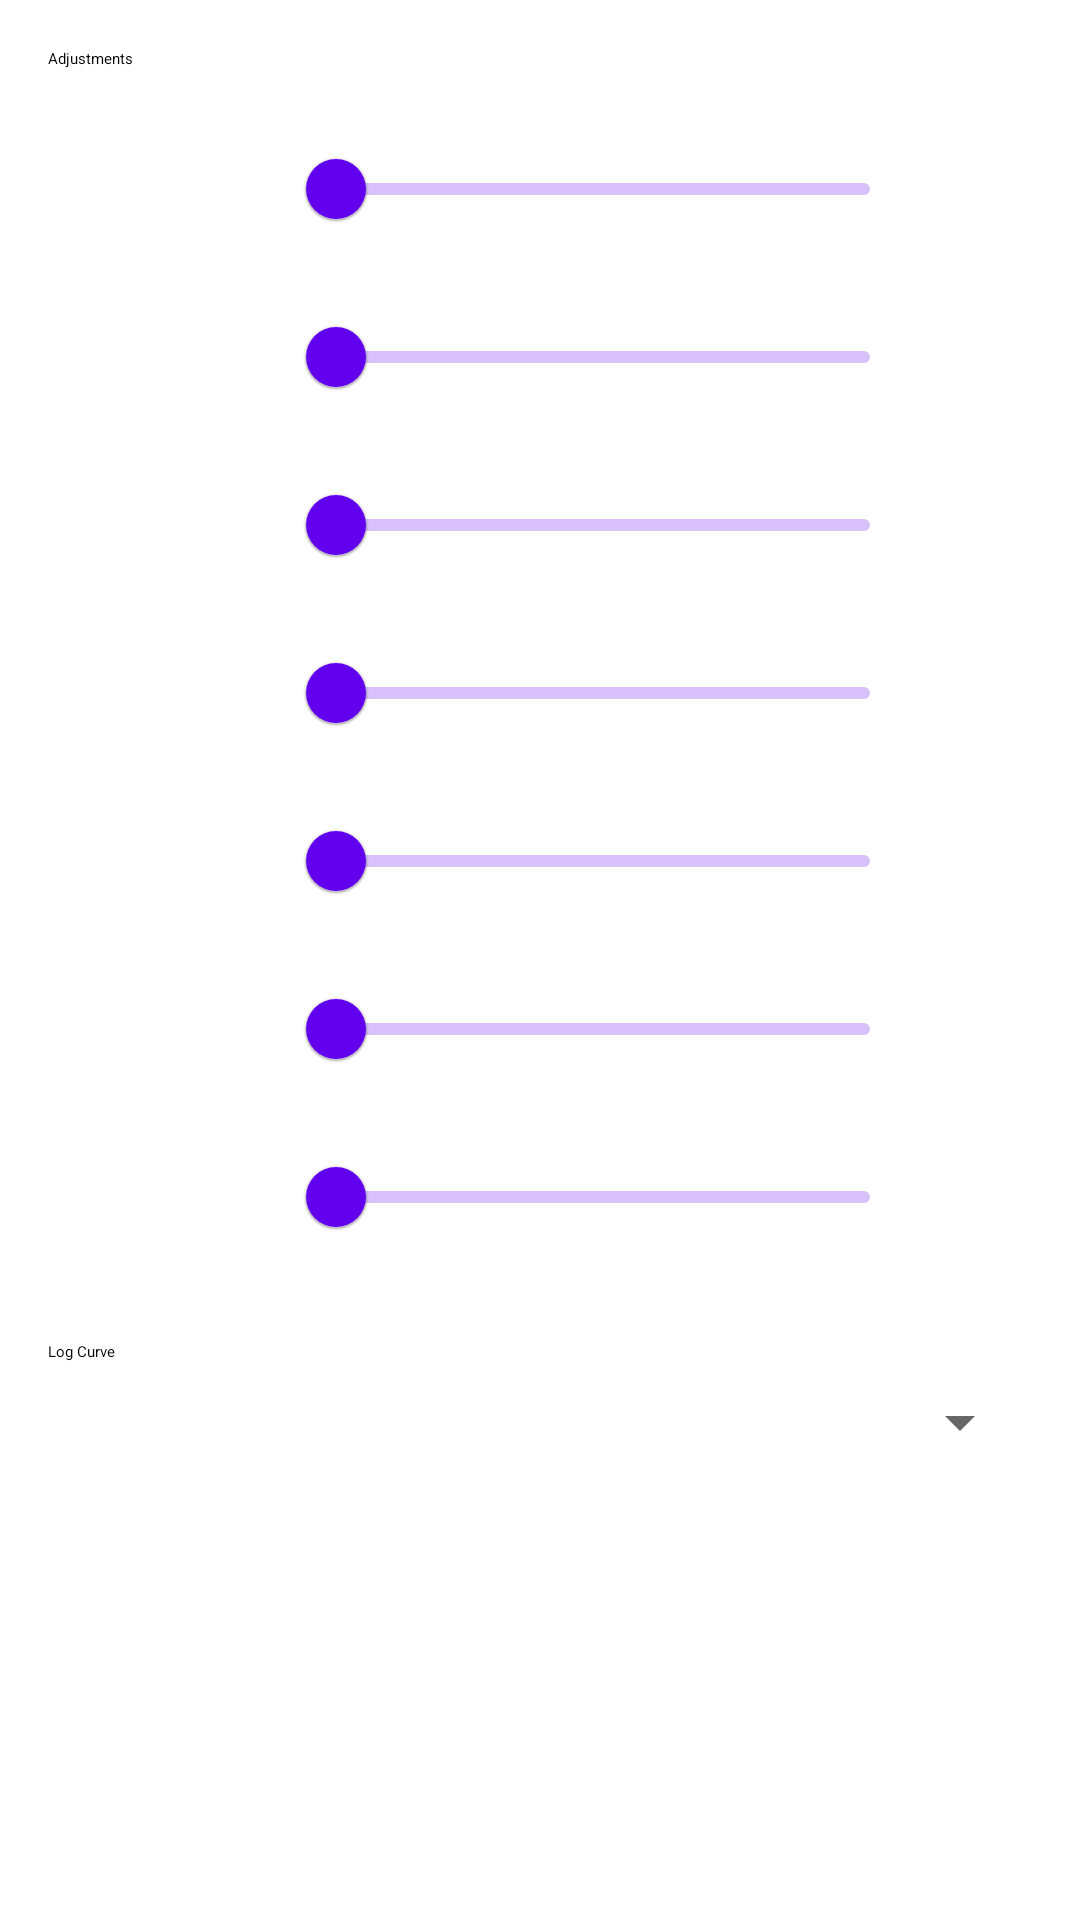

Layout XML and referenced resources for this Android screen:
<!-- AndroidManifest.xml: fallback theme Theme.MaterialComponents.DayNight.NoActionBar -->
<!-- res/layout/bottom_sheet_adjustments.xml -->
<?xml version="1.0" encoding="utf-8"?>
<LinearLayout xmlns:android="http://schemas.android.com/apk/res/android"
    xmlns:app="http://schemas.android.com/apk/res-auto"
    android:layout_width="match_parent"
    android:layout_height="wrap_content"
    android:orientation="vertical"
    android:padding="16dp">

    <TextView
        android:layout_width="wrap_content"
        android:layout_height="wrap_content"
        android:text="Adjustments"
        android:textAppearance="?attr/textAppearanceTitleLarge"
        android:layout_marginBottom="16dp" />

    <include
        android:id="@+id/adjust_exposure"
        layout="@layout/view_adjustment_slider" />

    <include
        android:id="@+id/adjust_contrast"
        layout="@layout/view_adjustment_slider" />

    <include
        android:id="@+id/adjust_highlights"
        layout="@layout/view_adjustment_slider" />

    <include
        android:id="@+id/adjust_shadows"
        layout="@layout/view_adjustment_slider" />

    <include
        android:id="@+id/adjust_whites"
        layout="@layout/view_adjustment_slider" />

    <include
        android:id="@+id/adjust_blacks"
        layout="@layout/view_adjustment_slider" />

    <include
        android:id="@+id/adjust_saturation"
        layout="@layout/view_adjustment_slider" />

    <TextView
        android:layout_width="wrap_content"
        android:layout_height="wrap_content"
        android:text="Log Curve"
        android:textAppearance="?attr/textAppearanceBodyMedium"
        android:layout_marginTop="16dp"
        android:layout_marginBottom="8dp" />

    <Spinner
        android:id="@+id/log_spinner"
        android:layout_width="match_parent"
        android:layout_height="wrap_content"
        android:layout_marginBottom="16dp" />

</LinearLayout>
<!-- res/layout/view_adjustment_slider.xml (included above) -->
<?xml version="1.0" encoding="utf-8"?>
<LinearLayout xmlns:android="http://schemas.android.com/apk/res/android"
    xmlns:app="http://schemas.android.com/apk/res-auto"
    android:layout_width="match_parent"
    android:layout_height="wrap_content"
    android:layout_marginBottom="8dp"
    android:gravity="center_vertical"
    android:orientation="horizontal">

    <TextView
        android:id="@+id/label"
        android:layout_width="80dp"
        android:layout_height="wrap_content"
        android:textAppearance="?attr/textAppearanceBodyMedium" />

    <com.google.android.material.slider.Slider
        android:id="@+id/slider"
        android:layout_width="0dp"
        android:layout_height="wrap_content"
        android:layout_weight="1"
        app:labelBehavior="gone" />

    <TextView
        android:id="@+id/value"
        android:layout_width="40dp"
        android:layout_height="wrap_content"
        android:gravity="end"
        android:textAppearance="?attr/textAppearanceBodySmall" />

</LinearLayout>
<!-- resources referenced by this layout -->
<resources>

</resources>
